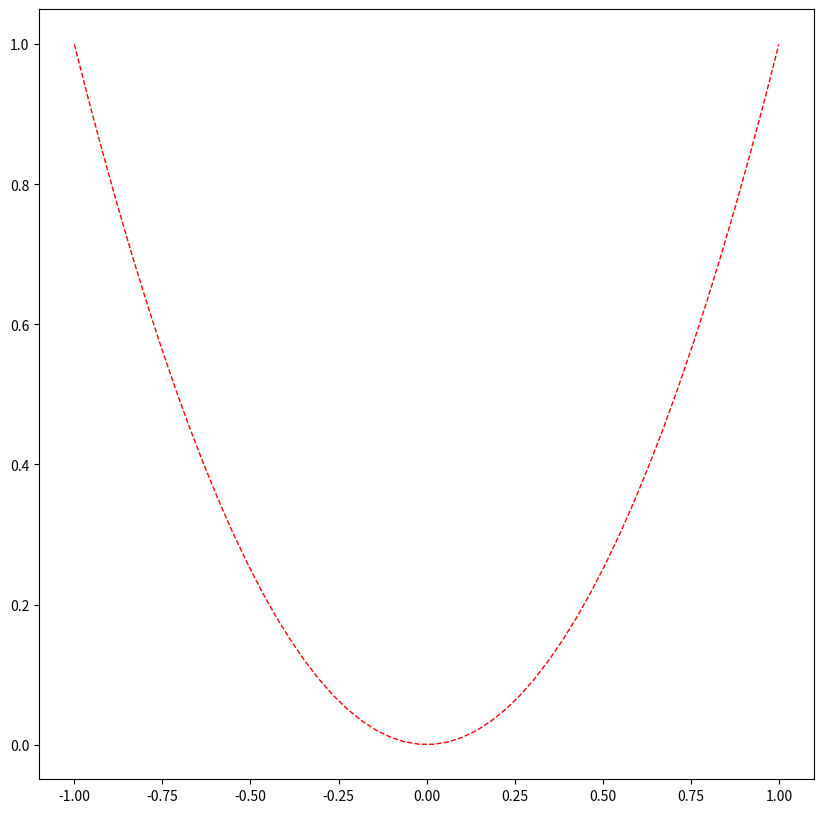

The script that saved this image:
import numpy as np
import pandas as pd
import matplotlib.pyplot as plt

x = np.linspace(-1,1,50)
y = x**2
plt.figure(figsize=(10,10))
#color设置实线的颜色，linewidth设置实线的宽度 linestyle设置曲线样式
plt.plot(x,y,color="red",linewidth=1.0,linestyle='--')
plt.show()